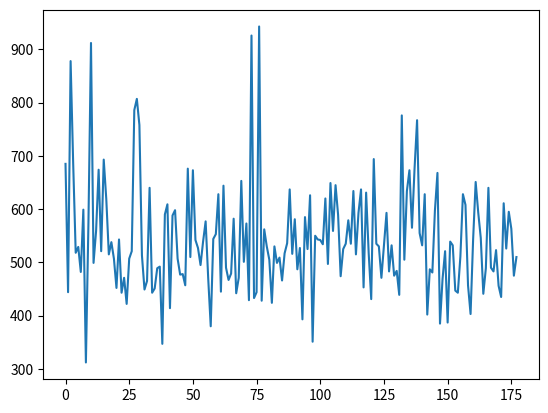

Generate this figure with matplotlib:

import numpy as np
import matplotlib.pyplot as plt

li = np.array([685, 444, 878, 687, 518, 3569, 529, 482, 599, 312, 575, 912, 499, 559, 674, 521, 2166, 693, 619, 515, 538, 507, 452, 543, 443, 471, 422, 507, 521, 786, 1754, 807, 758, 513, 449, 465, 640, 443, 451, 489, 492, 347, 590, 609, 414, 588, 1387, 598, 507, 477, 478, 457, 676, 510, 673, 1040, 542, 527, 495, 539, 577, 471, 380, 544, 553, 628, 445, 644, 490, 467, 479, 582, 442, 471, 653, 501, 573, 429, 926, 433, 444, 943, 428, 562, 530, 505, 424, 530, 499, 509, 466, 517, 536, 637, 516, 581, 487, 527, 393, 585, 525, 626, 351, 550, 543, 542, 534, 620, 497, 649, 5989, 559, 645, 589, 474, 525, 535, 579, 535, 1119, 634, 515, 593, 637, 453, 631, 518, 431, 694, 535, 530, 471, 533, 593, 1139, 483, 532, 475, 484, 439, 776, 1692, 505, 634, 673, 565, 675, 767, 555, 532, 1294, 628, 402, 487, 481, 597, 668, 385, 469, 521, 387, 539, 532, 447, 443, 511, 628, 608, 457, 1215, 403, 543, 651, 594, 546, 441, 489, 640, 490, 483, 523, 456, 435, 611, 526, 595, 563, 475, 510])
li = li[np.where(li < 1000)]
print(len(li))
print(np.mean(li[-10:]))
print(np.std(li[-1:]))
plt.plot(li)
plt.show()